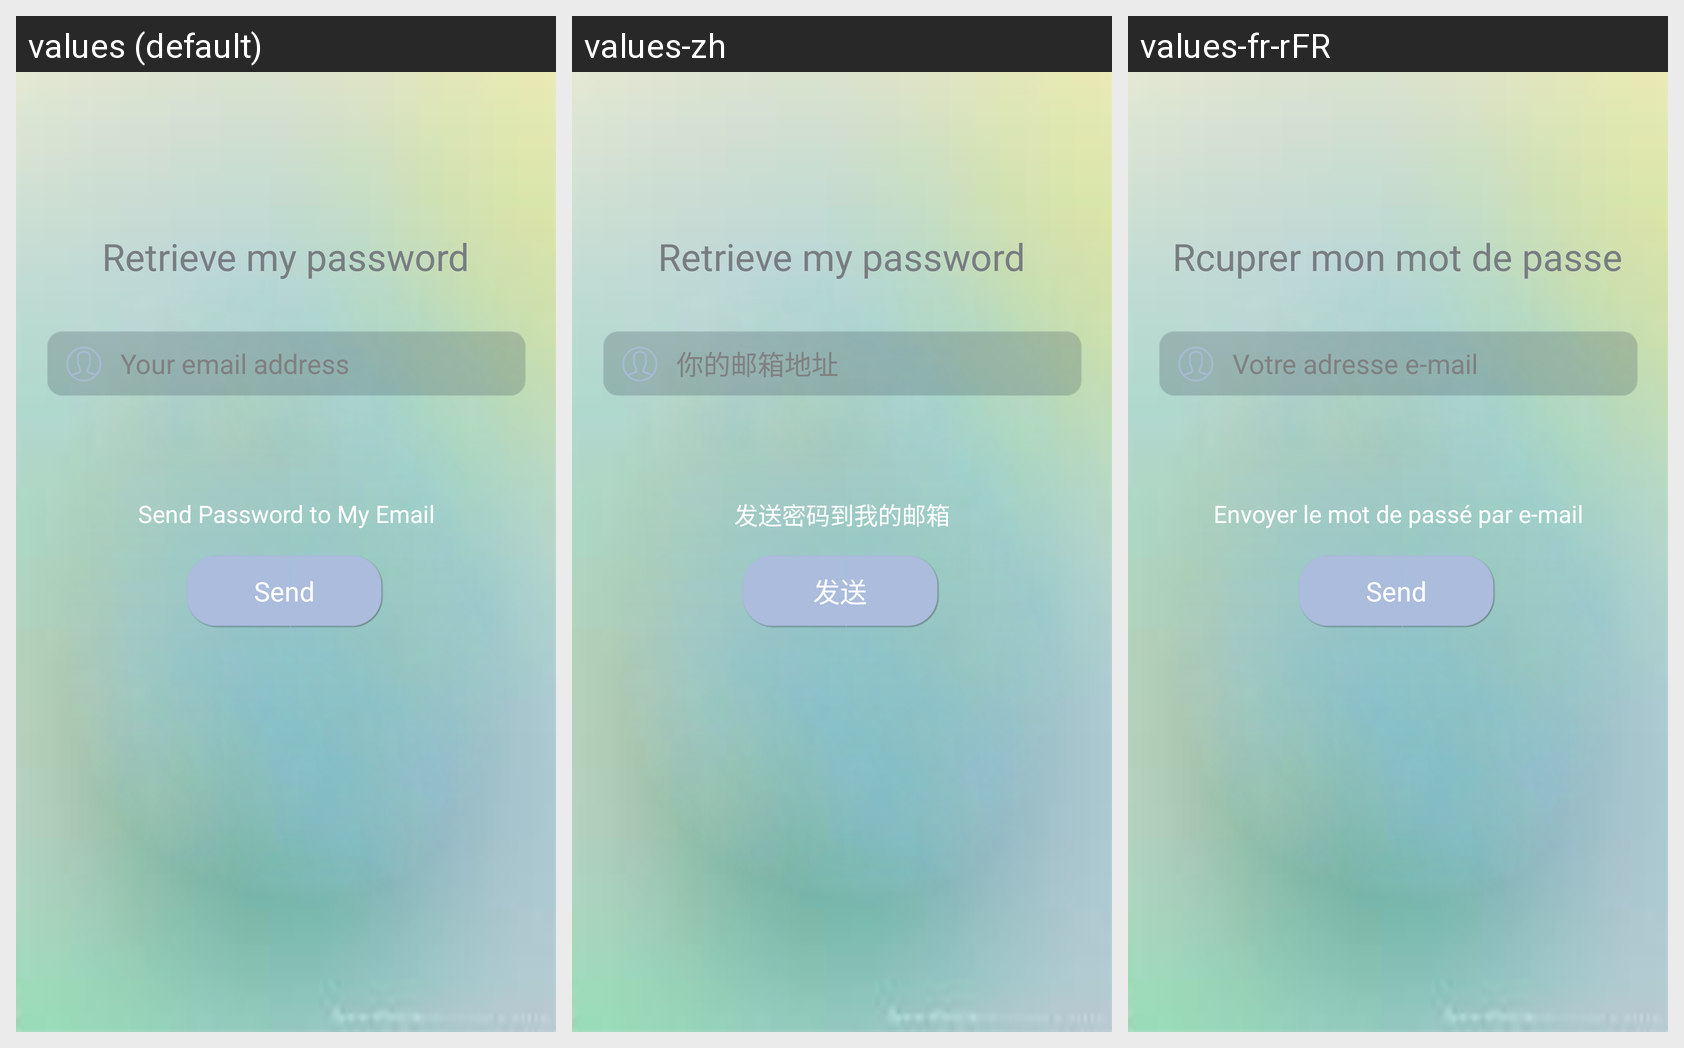

Locale-by-locale string values for the Android screen shown in this grid:
Android screen res/layout/activity_forget_password.xml rendered under 3 locales, left to right: values (default), values-zh, values-fr-rFR. Device: Nexus 5 (rendered at 1080×1920; each locale shown at half size, 540×960, under a caption strip naming it); theme android:Theme.Holo.Light.NoActionBar.
Strings drawn on this screen, with the default value and each locale's value (text and hints the layout hard-codes, and strings that could not be matched under every locale, appear in the picture but are not listed):

retrieve_my_pass
  values: Retrieve my password
  values-zh: Retrieve my password  [not translated; the default value is used]
  values-fr-rFR: Rcuprer mon mot de passe

email_input_hint
  values: Your email address
  values-zh: 你的邮箱地址
  values-fr-rFR: Votre adresse e-mail

send_password_to_my_email
  values: Send Password to My Email
  values-zh: 发送密码到我的邮箱
  values-fr-rFR: Envoyer le mot de passé par e-mail

send
  values: Send
  values-zh: 发送
  values-fr-rFR: Send
